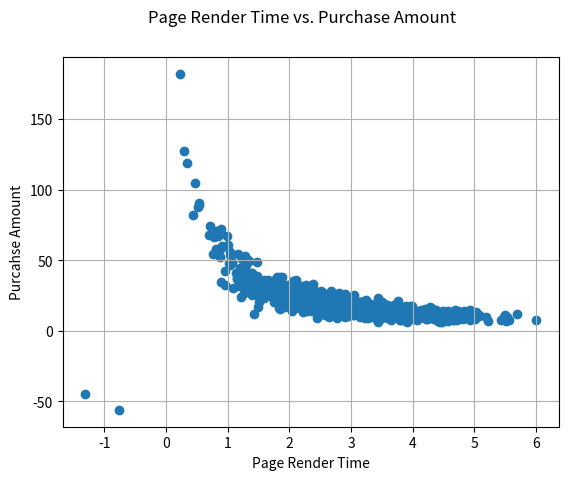

Write Python code to recreate this figure.
#!/usr/bin/python

######################################################
# module: covar_correl_02.py
# description: modeling inverse covariance b/w
# page render time and puchase amount
# [redacted]
######################################################
import numpy as np
import matplotlib.pyplot as plt
import pylab as plb

def dev_from_mean(x):
  xmean = plb.mean(x)
  return [xi - xmean for xi in x]

def covariance(x, y):
  n = len(x)
  x_dev = dev_from_mean(x)
  y_dev = dev_from_mean(y)
  return plb.dot(x_dev, y_dev) / (n-1)
  
## modeling inverse relationship b/w page rendition time
## and purchase amount
page_render_time = np.random.normal(3.0, 1.0, 1000)
purchase_amount = np.random.normal(50.0, 10.0, 1000) / page_render_time

fig1 = plt.figure(1)
fig1.suptitle('Page Render Time vs. Purchase Amount')
plt.xlabel('Page Render Time')
plt.ylabel('Purcahse Amount')
plt.grid()
plt.scatter(page_render_time, purchase_amount)

print(covariance(page_render_time, purchase_amount))
plt.show()

